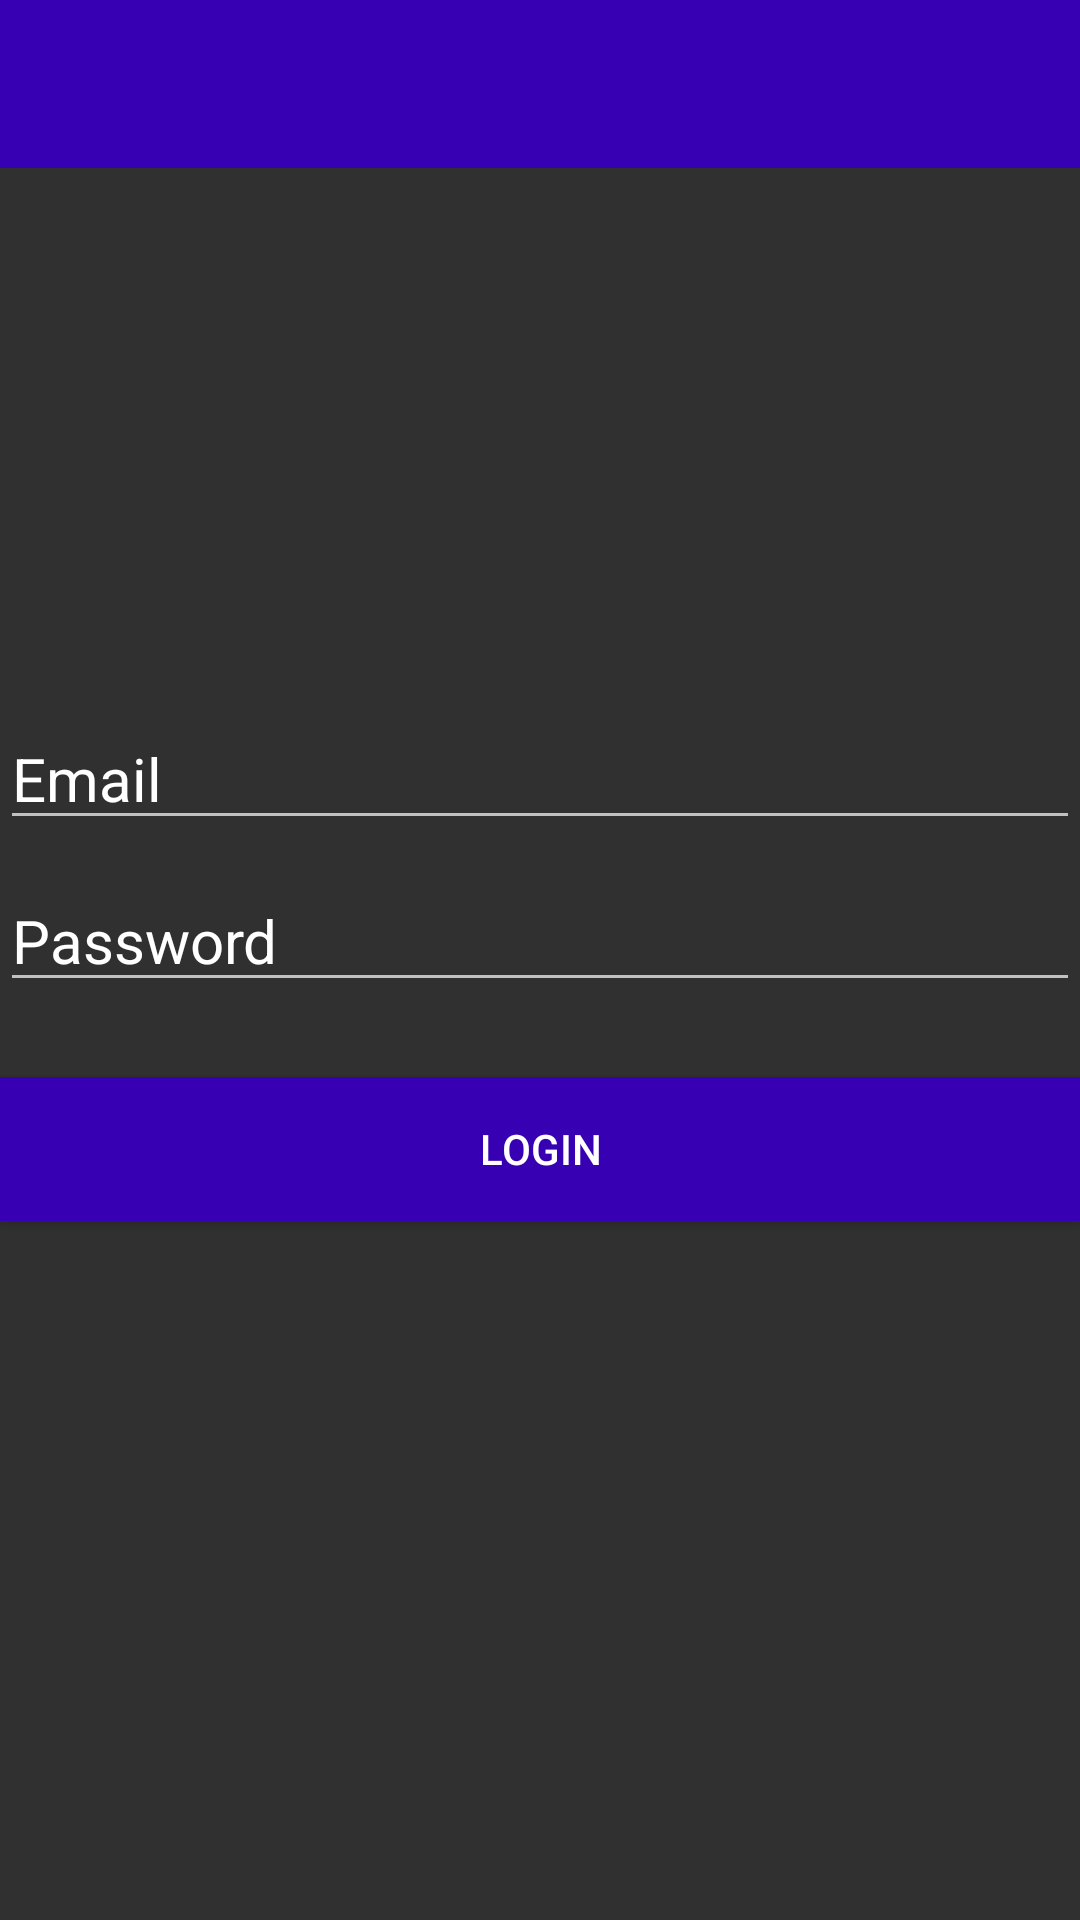

This screen was rendered from an Android layout file. Write that file and the resources it references.
<!-- AndroidManifest.xml: application theme AppTheme -->
<!-- res/layout/activity_login.xml -->
<?xml version="1.0" encoding="utf-8"?>
<androidx.constraintlayout.widget.ConstraintLayout xmlns:android="http://schemas.android.com/apk/res/android"
    xmlns:app="http://schemas.android.com/apk/res-auto"
    xmlns:tools="http://schemas.android.com/tools"
    android:layout_width="match_parent"
    android:layout_height="match_parent"
    tools:context=".login_Register.Login"
    android:background="@drawable/login">


    <com.google.android.material.appbar.AppBarLayout
        android:id="@+id/appBarLayout"
        android:layout_width="match_parent"
        android:layout_height="wrap_content"
        app:layout_constraintEnd_toEndOf="parent"
        app:layout_constraintStart_toStartOf="parent"
        app:layout_constraintTop_toTopOf="parent">

        <androidx.appcompat.widget.Toolbar
            android:id="@+id/toolbar_login"
            android:layout_width="match_parent"
            android:layout_height="wrap_content"
            android:background="?attr/colorPrimaryDark"
            android:minHeight="?attr/actionBarSize"
            android:theme="?attr/actionBarTheme"
            app:layout_constraintEnd_toEndOf="parent"
            app:layout_constraintStart_toStartOf="parent"
            app:layout_constraintTop_toTopOf="parent">


        </androidx.appcompat.widget.Toolbar>


    </com.google.android.material.appbar.AppBarLayout>

    <EditText
        android:id="@+id/email_login"
        android:layout_width="0dp"
        android:layout_height="wrap_content"
        android:layout_marginTop="180dp"
        android:ems="10"
        android:hint="Email"
        android:inputType="textEmailAddress"
        android:textColor="#fff"
        android:textColorHint="#fff"
        android:textSize="20sp"
        app:layout_constraintEnd_toEndOf="parent"
        app:layout_constraintHorizontal_bias="1.0"
        app:layout_constraintStart_toStartOf="parent"
        app:layout_constraintTop_toBottomOf="@+id/appBarLayout" />

    <EditText
        android:id="@+id/password_login"
        android:layout_width="0dp"
        android:layout_height="wrap_content"
        android:layout_marginTop="10dp"
        android:ems="10"
        android:hint="Password"
        android:inputType="textPassword"
        android:textColor="#fff"
        android:textColorHint="#fff"
        android:textSize="20sp"
        app:layout_constraintEnd_toEndOf="@+id/email_login"
        app:layout_constraintStart_toStartOf="@+id/email_login"
        app:layout_constraintTop_toBottomOf="@+id/email_login" />

    <Button
        android:id="@+id/btn_login"
        android:layout_width="0dp"
        android:layout_height="wrap_content"
        android:layout_marginTop="25dp"
        android:background="@color/colorPrimaryDark"
        android:text="login"
        android:textColor="#fff"
        app:layout_constraintEnd_toEndOf="@+id/password_login"
        app:layout_constraintStart_toStartOf="@+id/password_login"
        app:layout_constraintTop_toBottomOf="@+id/password_login" />



</androidx.constraintlayout.widget.ConstraintLayout>
<!-- resources referenced by this layout -->
<resources>
  <style name="AppTheme" parent="Theme.AppCompat.NoActionBar">
          
          <item name="colorPrimary">@color/colorPrimary</item>
          <item name="colorPrimaryDark">@color/colorPrimaryDark</item>
          <item name="colorAccent">@color/colorAccent</item>
      </style>
  <!-- not gathered from this repository: default colours our renderer supplied (Android Studio template values) -->
  <color name="colorPrimary">#FF6200EE</color>
  <color name="colorPrimaryDark">#FF3700B3</color>
  <color name="colorAccent">#FF03DAC5</color>
</resources>
